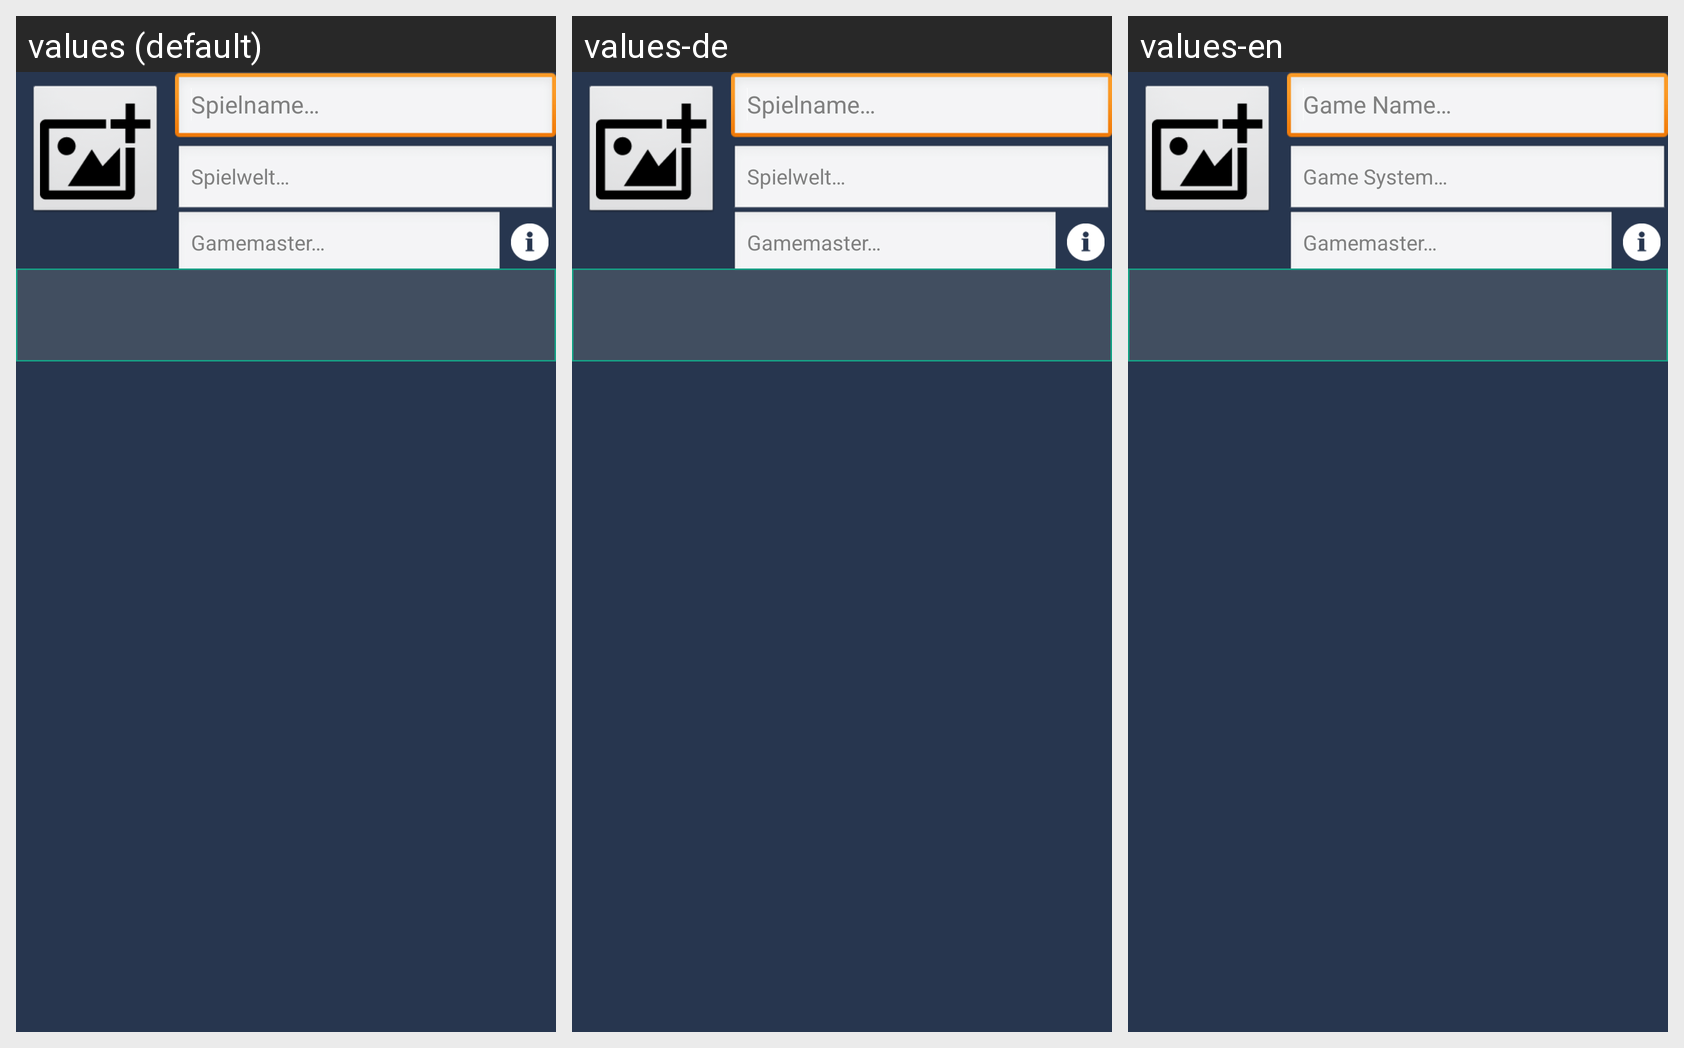

For this localized Android screen grid, give each drawn string resource with its value in every locale shown.
Android screen res/layout/fragment_create_new_game1.xml rendered under 3 locales, left to right: values (default), values-de, values-en. Device: Nexus 5 (rendered at 1080×1920; each locale shown at half size, 540×960, under a caption strip naming it); theme AppTheme.
Strings drawn on this screen, with the default value and each locale's value (text and hints the layout hard-codes, and strings that could not be matched under every locale, appear in the picture but are not listed):

hint_game_name
  values: Spielname…
  values-de: Spielname…
  values-en: Game Name…

hint_playsystem
  values: Spielwelt…
  values-de: Spielwelt…
  values-en: Game System…

hint_gamemaster
  values: Gamemaster…
  values-de: Gamemaster…
  values-en: Gamemaster…
